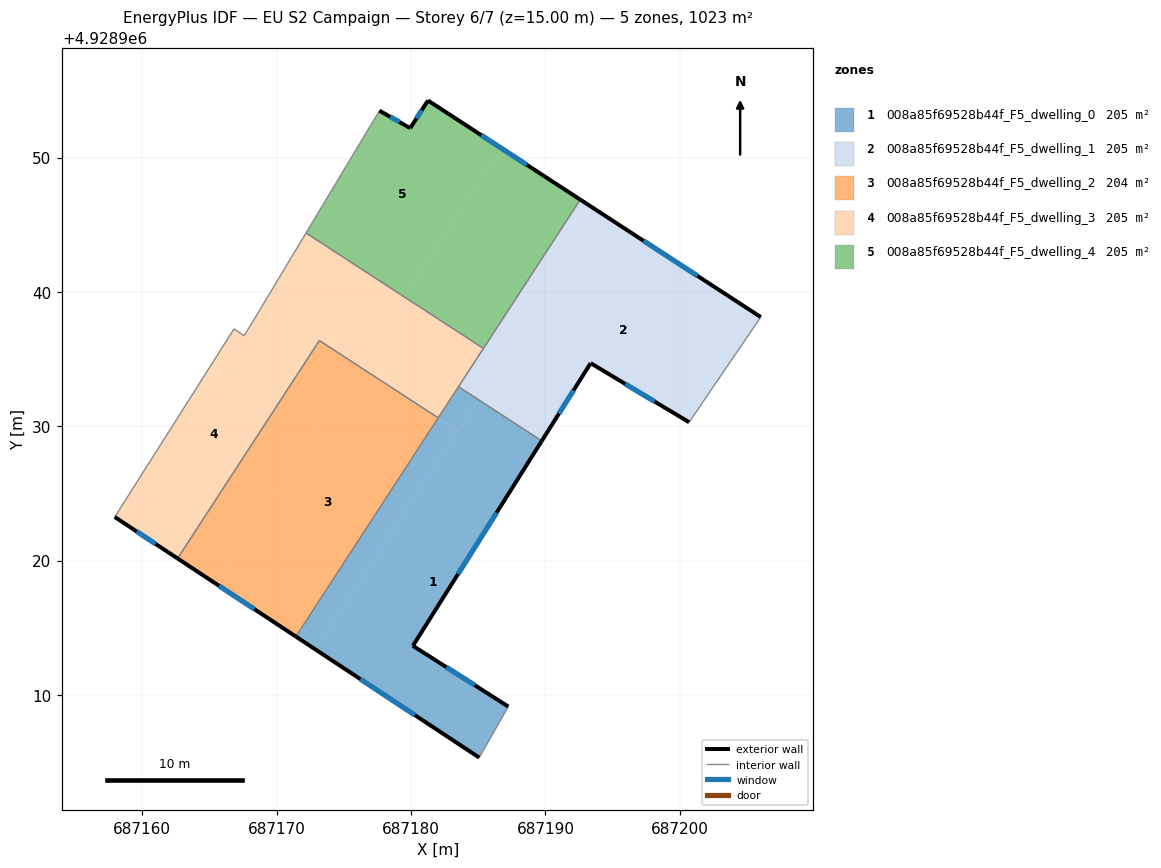
=== STOREY PLAN SPEC (per zone: floor XY polygon, exterior-wall plan segments, windows/doors) ===
zone 1: 008a85f69528b44f_F5_dwelling_0  (204.6 m²)
  floor: (687189.72, 4928928.91) (687180.13, 4928913.66) (687187.23, 4928909.14) (687185.07, 4928905.34) (687172.89, 4928913.38) (687185.00, 4928931.98)
  floor: (687183.49, 4928929.66) (687172.89, 4928913.38) (687171.43, 4928914.35) (687182.01, 4928930.62)
  floor: (687185.00, 4928931.98) (687183.49, 4928929.66) (687182.02, 4928930.62) (687183.53, 4928932.94)
  exterior wall: (687180.13, 4928913.66) – (687189.72, 4928928.91)  [18.0 m]
    window: (687183.50, 4928919.01) – (687186.36, 4928923.56)  [4.8 m²]
  exterior wall: (687187.23, 4928909.14) – (687180.13, 4928913.66)  [8.4 m]
    window: (687184.74, 4928910.72) – (687182.62, 4928912.07)  [2.3 m²]
  exterior wall: (687171.43, 4928914.35) – (687185.07, 4928905.34)  [16.4 m]
    window: (687176.21, 4928911.19) – (687180.29, 4928908.50)  [4.4 m²]
  interior walls: 4
zone 2: 008a85f69528b44f_F5_dwelling_1  (204.6 m²)
  floor: (687206.02, 4928938.13) (687200.69, 4928930.30) (687193.36, 4928934.70) (687190.19, 4928929.65) (687185.48, 4928932.71) (687194.07, 4928945.91)
  floor: (687190.19, 4928929.65) (687189.72, 4928928.91) (687185.00, 4928931.98) (687185.48, 4928932.71)
  floor: (687194.07, 4928945.91) (687185.00, 4928931.98) (687183.53, 4928932.94) (687192.59, 4928946.87)
  exterior wall: (687193.36, 4928934.70) – (687200.69, 4928930.30)  [8.5 m]
    window: (687195.93, 4928933.15) – (687198.12, 4928931.84)  [2.3 m²]
  exterior wall: (687189.72, 4928928.91) – (687193.36, 4928934.70)  [6.8 m]
    window: (687191.00, 4928930.94) – (687192.09, 4928932.67)  [1.8 m²]
  exterior wall: (687206.02, 4928938.13) – (687192.59, 4928946.87)  [16.0 m]
    window: (687201.31, 4928941.19) – (687197.30, 4928943.80)  [4.3 m²]
  interior walls: 4
zone 3: 008a85f69528b44f_F5_dwelling_2  (204.5 m²)
  floor: (687182.01, 4928930.62) (687171.43, 4928914.35) (687165.56, 4928918.22) (687176.12, 4928934.45)
  floor: (687175.76, 4928933.89) (687165.56, 4928918.22) (687162.62, 4928920.16) (687172.80, 4928935.81)
  floor: (687176.12, 4928934.46) (687175.76, 4928933.89) (687172.80, 4928935.81) (687173.17, 4928936.38)
  exterior wall: (687162.62, 4928920.16) – (687171.43, 4928914.35)  [10.6 m]
    window: (687165.71, 4928918.12) – (687168.34, 4928916.39)  [2.8 m²]
  interior walls: 3
zone 4: 008a85f69528b44f_F5_dwelling_3  (204.6 m²)
  floor: (687172.80, 4928935.81) (687162.62, 4928920.16) (687157.94, 4928923.25) (687166.82, 4928937.25) (687167.57, 4928936.75) (687168.19, 4928937.75) (687168.66, 4928938.51)
  floor: (687185.39, 4928935.79) (687182.02, 4928930.62) (687176.12, 4928934.46) (687179.49, 4928939.63)
  floor: (687179.49, 4928939.63) (687176.12, 4928934.46) (687173.17, 4928936.38) (687172.80, 4928935.81) (687168.66, 4928938.51) (687172.18, 4928944.39)
  exterior wall: (687157.94, 4928923.25) – (687162.62, 4928920.16)  [5.6 m]
    window: (687159.58, 4928922.17) – (687160.98, 4928921.24)  [1.5 m²]
  interior walls: 9
zone 5: 008a85f69528b44f_F5_dwelling_4  (204.6 m²)
  floor: (687192.59, 4928946.87) (687185.39, 4928935.79) (687179.49, 4928939.63) (687186.70, 4928950.70)
  floor: (687186.70, 4928950.70) (687179.49, 4928939.63) (687172.18, 4928944.39) (687177.65, 4928953.49) (687179.94, 4928952.19) (687181.26, 4928954.25)
  exterior wall: (687179.94, 4928952.19) – (687177.65, 4928953.49)  [2.6 m]
    window: (687179.13, 4928952.64) – (687178.45, 4928953.03)  [0.7 m²]
  exterior wall: (687181.26, 4928954.25) – (687179.94, 4928952.19)  [2.4 m]
    window: (687180.79, 4928953.52) – (687180.40, 4928952.91)  [0.7 m²]
  exterior wall: (687192.59, 4928946.87) – (687181.26, 4928954.25)  [13.5 m]
    window: (687188.62, 4928949.46) – (687185.23, 4928951.66)  [3.6 m²]
  interior walls: 3

=== DERIVED (storey summary) ===
Building: EU S2 Campaign
Storey: 6 of 7  (floor level z = 15.00 m)
Storey gross floor area: 1022.8 m²
Zones on this storey: 5
  - 008a85f69528b44f_F5_dwelling_0: floor 204.6 m²; exterior wall 42.8 m (128.4 m²); 3 window(s) 11.5 m²; WWR 8.9%
  - 008a85f69528b44f_F5_dwelling_1: floor 204.6 m²; exterior wall 31.4 m (94.2 m²); 3 window(s) 8.4 m²; WWR 8.9%
  - 008a85f69528b44f_F5_dwelling_2: floor 204.5 m²; exterior wall 10.6 m (31.7 m²); 1 window(s) 2.8 m²; WWR 8.9%
  - 008a85f69528b44f_F5_dwelling_3: floor 204.6 m²; exterior wall 5.6 m (16.8 m²); 1 window(s) 1.5 m²; WWR 8.9%
  - 008a85f69528b44f_F5_dwelling_4: floor 204.6 m²; exterior wall 18.6 m (55.8 m²); 3 window(s) 5.0 m²; WWR 8.9%
Zone adjacency (shared interzone walls):
  - 008a85f69528b44f_F5_dwelling_0 ↔ 008a85f69528b44f_F5_dwelling_1
  - 008a85f69528b44f_F5_dwelling_0 ↔ 008a85f69528b44f_F5_dwelling_2
  - 008a85f69528b44f_F5_dwelling_0 ↔ 008a85f69528b44f_F5_dwelling_3
  - 008a85f69528b44f_F5_dwelling_1 ↔ 008a85f69528b44f_F5_dwelling_3
  - 008a85f69528b44f_F5_dwelling_1 ↔ 008a85f69528b44f_F5_dwelling_4
  - 008a85f69528b44f_F5_dwelling_2 ↔ 008a85f69528b44f_F5_dwelling_3
  - 008a85f69528b44f_F5_dwelling_3 ↔ 008a85f69528b44f_F5_dwelling_4